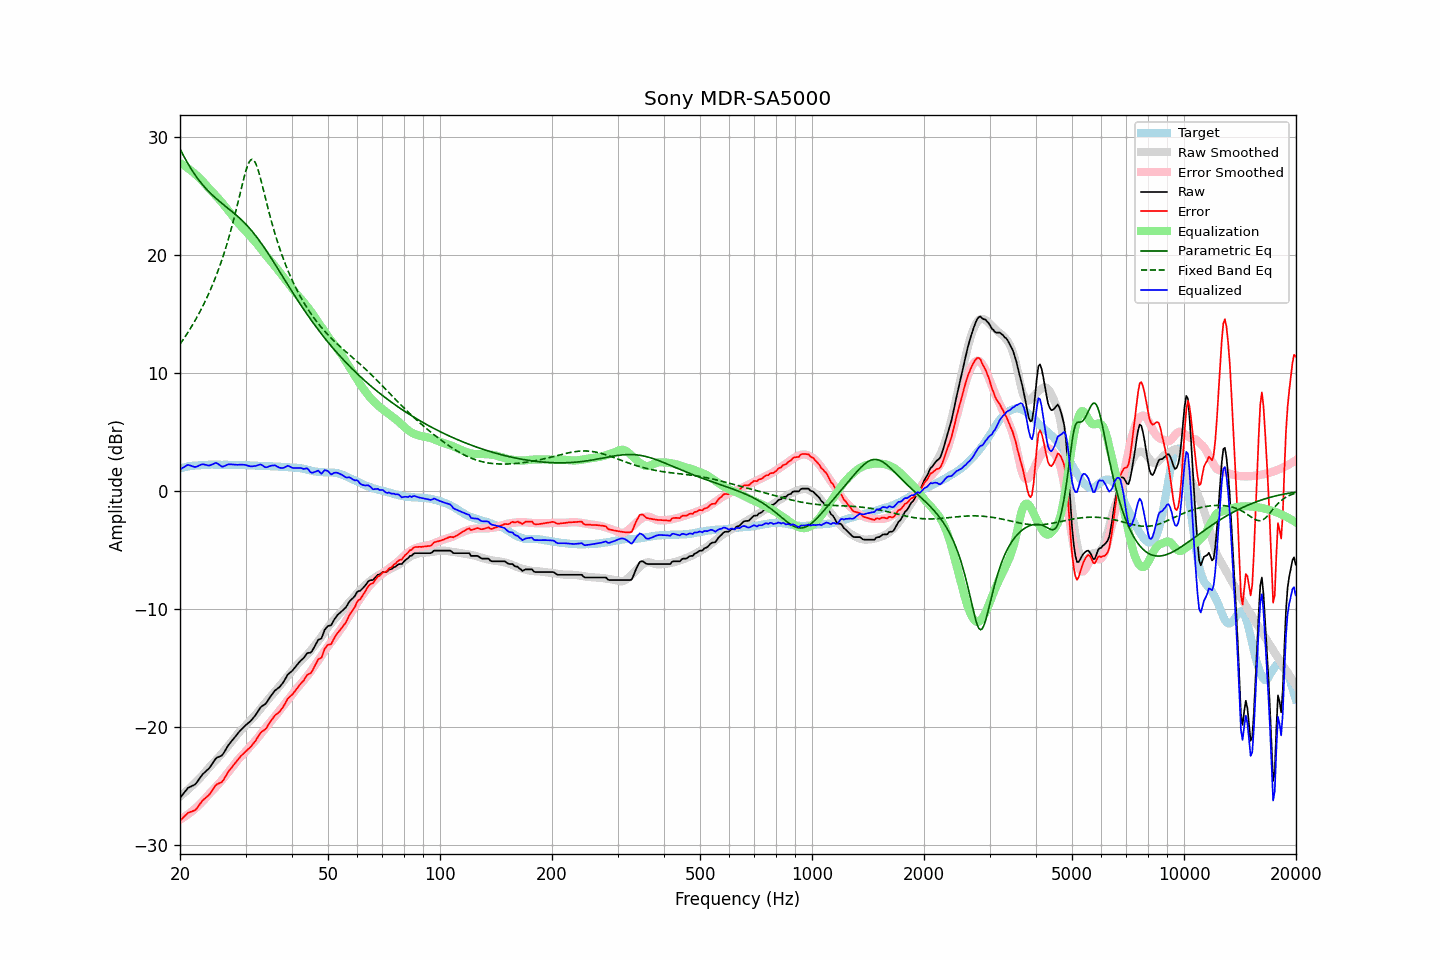

Values plotted in this chart, from the file beside it:
frequency, raw, error, smoothed, error_smoothed, equalization, parametric_eq, fixed_band_eq, equalized_raw, equalized_smoothed, target
20.00, -25.98, -27.92, -25.86, -27.82, 27.82, 29.03, 12.47, 1.84, 1.96, 1.94
20.20, -25.81, -27.79, -25.75, -27.74, 27.74, 28.76, 12.66, 1.93, 1.99, 1.98
20.40, -25.64, -27.65, -25.64, -27.66, 27.66, 28.50, 12.86, 2.02, 2.02, 2.01
20.61, -25.48, -27.52, -25.52, -27.57, 27.57, 28.24, 13.06, 2.09, 2.05, 2.04
20.81, -25.29, -27.37, -25.41, -27.48, 27.48, 28.00, 13.27, 2.19, 2.07, 2.08
21.02, -25.13, -27.25, -25.29, -27.38, 27.38, 27.76, 13.48, 2.25, 2.09, 2.12
21.23, -25.07, -27.20, -25.16, -27.28, 27.28, 27.53, 13.70, 2.20, 2.12, 2.13
21.44, -25.00, -27.15, -25.03, -27.17, 27.17, 27.31, 13.92, 2.17, 2.14, 2.15
21.66, -24.93, -27.10, -24.90, -27.06, 27.06, 27.10, 14.15, 2.12, 2.16, 2.17
21.87, -24.87, -27.05, -24.77, -26.94, 26.94, 26.89, 14.38, 2.07, 2.17, 2.18
22.09, -24.75, -26.95, -24.63, -26.82, 26.82, 26.70, 14.62, 2.07, 2.19, 2.20
22.31, -24.56, -26.76, -24.49, -26.69, 26.69, 26.51, 14.87, 2.13, 2.20, 2.20
22.54, -24.38, -26.58, -24.36, -26.57, 26.57, 26.33, 15.12, 2.20, 2.21, 2.21
22.76, -24.18, -26.40, -24.22, -26.44, 26.44, 26.16, 15.38, 2.26, 2.22, 2.22
22.99, -23.99, -26.21, -24.06, -26.29, 26.29, 25.99, 15.65, 2.30, 2.23, 2.21
23.22, -23.86, -26.09, -23.90, -26.14, 26.14, 25.83, 15.92, 2.28, 2.23, 2.22
23.45, -23.74, -25.97, -23.74, -25.98, 25.98, 25.68, 16.20, 2.24, 2.24, 2.23
23.69, -23.61, -25.86, -23.58, -25.83, 25.83, 25.53, 16.50, 2.21, 2.24, 2.24
23.92, -23.49, -25.74, -23.43, -25.67, 25.67, 25.39, 16.80, 2.18, 2.25, 2.25
24.16, -23.31, -25.57, -23.28, -25.53, 25.53, 25.26, 17.11, 2.22, 2.25, 2.26
24.40, -23.10, -25.37, -23.13, -25.38, 25.38, 25.12, 17.43, 2.28, 2.25, 2.27
24.65, -22.90, -25.16, -22.98, -25.24, 25.24, 25.00, 17.76, 2.33, 2.26, 2.26
24.89, -22.69, -24.95, -22.84, -25.10, 25.10, 24.87, 18.10, 2.41, 2.26, 2.26
25.14, -22.57, -24.83, -22.69, -24.95, 24.95, 24.75, 18.45, 2.38, 2.26, 2.26
25.39, -22.51, -24.77, -22.54, -24.80, 24.80, 24.64, 18.82, 2.29, 2.26, 2.26
25.65, -22.45, -24.71, -22.39, -24.65, 24.65, 24.52, 19.20, 2.20, 2.26, 2.25
25.91, -22.39, -24.64, -22.23, -24.49, 24.49, 24.41, 19.59, 2.09, 2.26, 2.24
26.16, -22.22, -24.47, -22.07, -24.32, 24.32, 24.30, 20.00, 2.10, 2.25, 2.25
26.43, -22.00, -24.25, -21.90, -24.15, 24.15, 24.19, 20.43, 2.16, 2.25, 2.25
26.69, -21.76, -24.01, -21.74, -23.98, 23.98, 24.08, 20.87, 2.22, 2.25, 2.25
26.96, -21.53, -23.78, -21.57, -23.82, 23.82, 23.97, 21.33, 2.28, 2.24, 2.25
27.23, -21.35, -23.60, -21.41, -23.65, 23.65, 23.86, 21.81, 2.29, 2.24, 2.25
27.50, -21.19, -23.44, -21.23, -23.47, 23.47, 23.75, 22.30, 2.28, 2.24, 2.25
27.77, -21.02, -23.25, -21.06, -23.30, 23.30, 23.64, 22.82, 2.28, 2.24, 2.23
28.05, -20.86, -23.09, -20.88, -23.12, 23.12, 23.53, 23.35, 2.26, 2.24, 2.23
28.33, -20.69, -22.91, -20.71, -22.94, 22.94, 23.41, 23.90, 2.25, 2.23, 2.22
28.62, -20.52, -22.75, -20.54, -22.77, 22.77, 23.29, 24.46, 2.24, 2.23, 2.23
28.90, -20.35, -22.58, -20.38, -22.61, 22.61, 23.17, 25.03, 2.26, 2.23, 2.23
29.19, -20.20, -22.42, -20.24, -22.46, 22.46, 23.04, 25.60, 2.26, 2.22, 2.22
29.48, -20.07, -22.30, -20.11, -22.33, 22.33, 22.91, 26.16, 2.25, 2.22, 2.22
29.78, -19.93, -22.16, -19.97, -22.18, 22.18, 22.77, 26.69, 2.25, 2.22, 2.22
30.08, -19.80, -22.02, -19.82, -22.03, 22.03, 22.63, 27.17, 2.23, 2.21, 2.22
30.38, -19.69, -21.90, -19.67, -21.88, 21.88, 22.49, 27.59, 2.18, 2.21, 2.21
30.68, -19.57, -21.78, -19.52, -21.72, 21.72, 22.33, 27.90, 2.15, 2.20, 2.21
30.99, -19.46, -21.66, -19.37, -21.57, 21.57, 22.18, 28.09, 2.11, 2.20, 2.19
31.30, -19.29, -21.49, -19.23, -21.42, 21.42, 22.02, 28.14, 2.13, 2.19, 2.19
31.61, -19.13, -21.32, -19.08, -21.27, 21.27, 21.85, 28.05, 2.14, 2.19, 2.19
31.93, -18.96, -21.14, -18.93, -21.11, 21.11, 21.68, 27.82, 2.15, 2.18, 2.18
32.24, -18.76, -20.92, -18.78, -20.96, 20.96, 21.50, 27.47, 2.20, 2.17, 2.16
32.57, -18.54, -20.70, -18.62, -20.79, 20.79, 21.31, 27.05, 2.24, 2.17, 2.16
32.89, -18.33, -20.49, -18.45, -20.61, 20.61, 21.13, 26.56, 2.28, 2.16, 2.16
33.22, -18.20, -20.36, -18.28, -20.43, 20.43, 20.93, 26.03, 2.23, 2.15, 2.15
33.55, -18.12, -20.27, -18.11, -20.26, 20.26, 20.74, 25.48, 2.13, 2.15, 2.15
33.89, -18.04, -20.19, -17.94, -20.08, 20.08, 20.54, 24.93, 2.04, 2.14, 2.15
34.23, -17.87, -20.02, -17.77, -19.91, 19.91, 20.33, 24.39, 2.04, 2.14, 2.14
34.57, -17.65, -19.78, -17.62, -19.75, 19.75, 20.13, 23.85, 2.10, 2.13, 2.13
34.92, -17.44, -19.57, -17.47, -19.59, 19.59, 19.92, 23.33, 2.15, 2.13, 2.13
35.27, -17.25, -19.38, -17.31, -19.43, 19.43, 19.70, 22.83, 2.18, 2.12, 2.12
35.62, -17.07, -19.18, -17.15, -19.26, 19.26, 19.49, 22.34, 2.19, 2.12, 2.11
35.97, -16.89, -19.00, -16.99, -19.10, 19.10, 19.27, 21.87, 2.20, 2.11, 2.11
... 635 more rows
